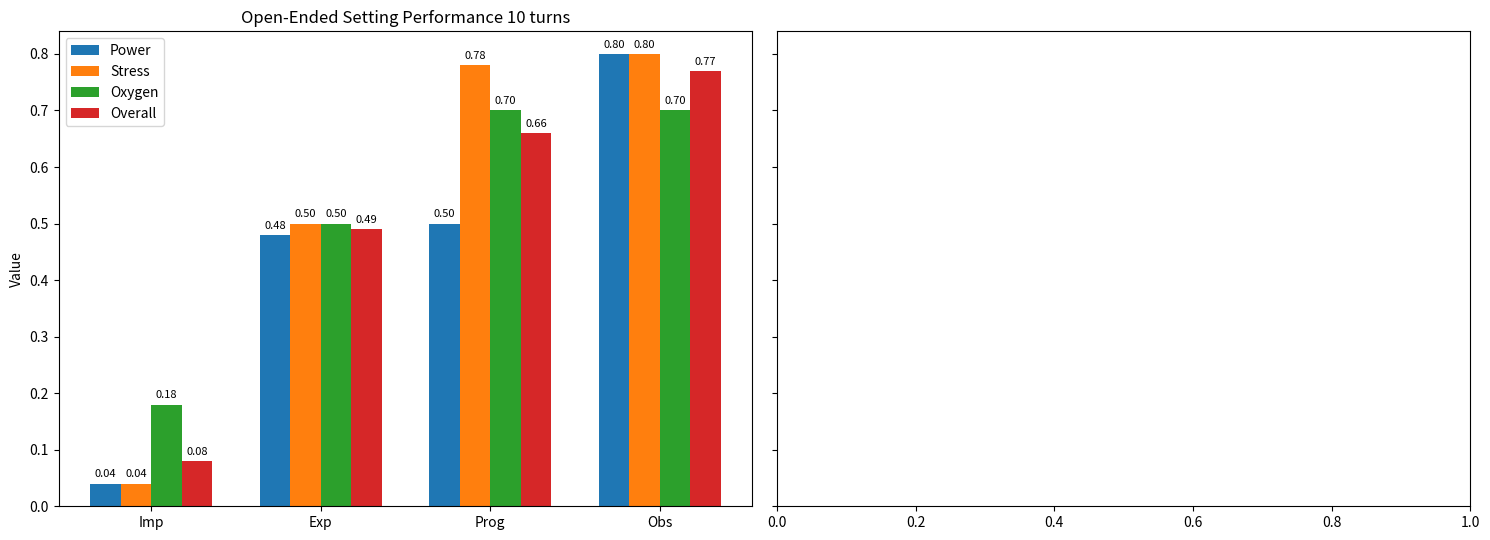

The script that saved this image:
import matplotlib.pyplot as plt
import numpy as np

# 1. 準備資料
categories = ['Imp', 'Exp', 'Prog', 'Obs']

# 左圖資料 (Panel 1)
p1_power = [0.04, 0.48, 0.5, 0.8]
p1_stress = [0.04, 0.5, 0.78, 0.8]
p1_oxygen = [0.18, 0.5, 0.7, 0.7]
p1_overall = [0.08, 0.49, 0.66, 0.77]

# 右圖資料 (Panel 2)
p2_power = [0.1, 0.1, 0.23, 0.4]
p2_stress = [0.05, 0.3, 0.63, 0.7]
p2_oxygen = [0.18, 0.43, 0.65, 0.73]
p2_overall = [0.11, 0.28, 0.5, 0.61]

# 2. X 軸位置與柱體寬度
x = np.arange(len(categories))
width = 0.18  # 1. 縮小寬度，讓柱體變細並留出組別間距

# 3. 建立 1 列 2 欄的圖表
fig, axes = plt.subplots(1, 2, figsize=(15, 5.5), sharey=True)

# ------------------ 左邊 Panel (axes[0]) ------------------
# 2. 套用 4 支柱子對齊 x 軸中心的偏移量
r1 = axes[0].bar(x - 1.5*width, p1_power,   width, label='Power')
r2 = axes[0].bar(x - 0.5*width, p1_stress,  width, label='Stress')
r3 = axes[0].bar(x + 0.5*width, p1_oxygen,  width, label='Oxygen')
r4 = axes[0].bar(x + 1.5*width, p1_overall, width, label='Overall')

axes[0].set_ylabel('Value')
axes[0].set_title('Open-Ended Setting Performance 10 turns')
axes[0].set_xticks(x)
axes[0].set_xticklabels(categories)
axes[0].legend()

# 數字標籤調整字體大小 (fontsize=8)，避免標籤互相重疊
axes[0].bar_label(r1, padding=3, fmt='%.2f', fontsize=8)
axes[0].bar_label(r2, padding=3, fmt='%.2f', fontsize=8)
axes[0].bar_label(r3, padding=3, fmt='%.2f', fontsize=8)
axes[0].bar_label(r4, padding=3, fmt='%.2f', fontsize=8)

# # ------------------ 右邊 Panel (axes[1]) ------------------
# r5 = axes[1].bar(x - 1.5*width, p2_power,   width, label='Power')
# r6 = axes[1].bar(x - 0.5*width, p2_stress,  width, label='Stress')
# r7 = axes[1].bar(x + 0.5*width, p2_oxygen,  width, label='Oxygen')
# r8 = axes[1].bar(x + 1.5*width, p2_overall, width, label='Overall')

# axes[1].set_title('Open-Ended Setting Performance 10 turns')
# axes[1].set_xticks(x)
# axes[1].set_xticklabels(categories)
# axes[1].legend()

# axes[1].bar_label(r5, padding=3, fmt='%.2f', fontsize=8)
# axes[1].bar_label(r6, padding=3, fmt='%.2f', fontsize=8)
# axes[1].bar_label(r7, padding=3, fmt='%.2f', fontsize=8)
# axes[1].bar_label(r8, padding=3, fmt='%.2f', fontsize=8)

plt.tight_layout()
plt.show()
